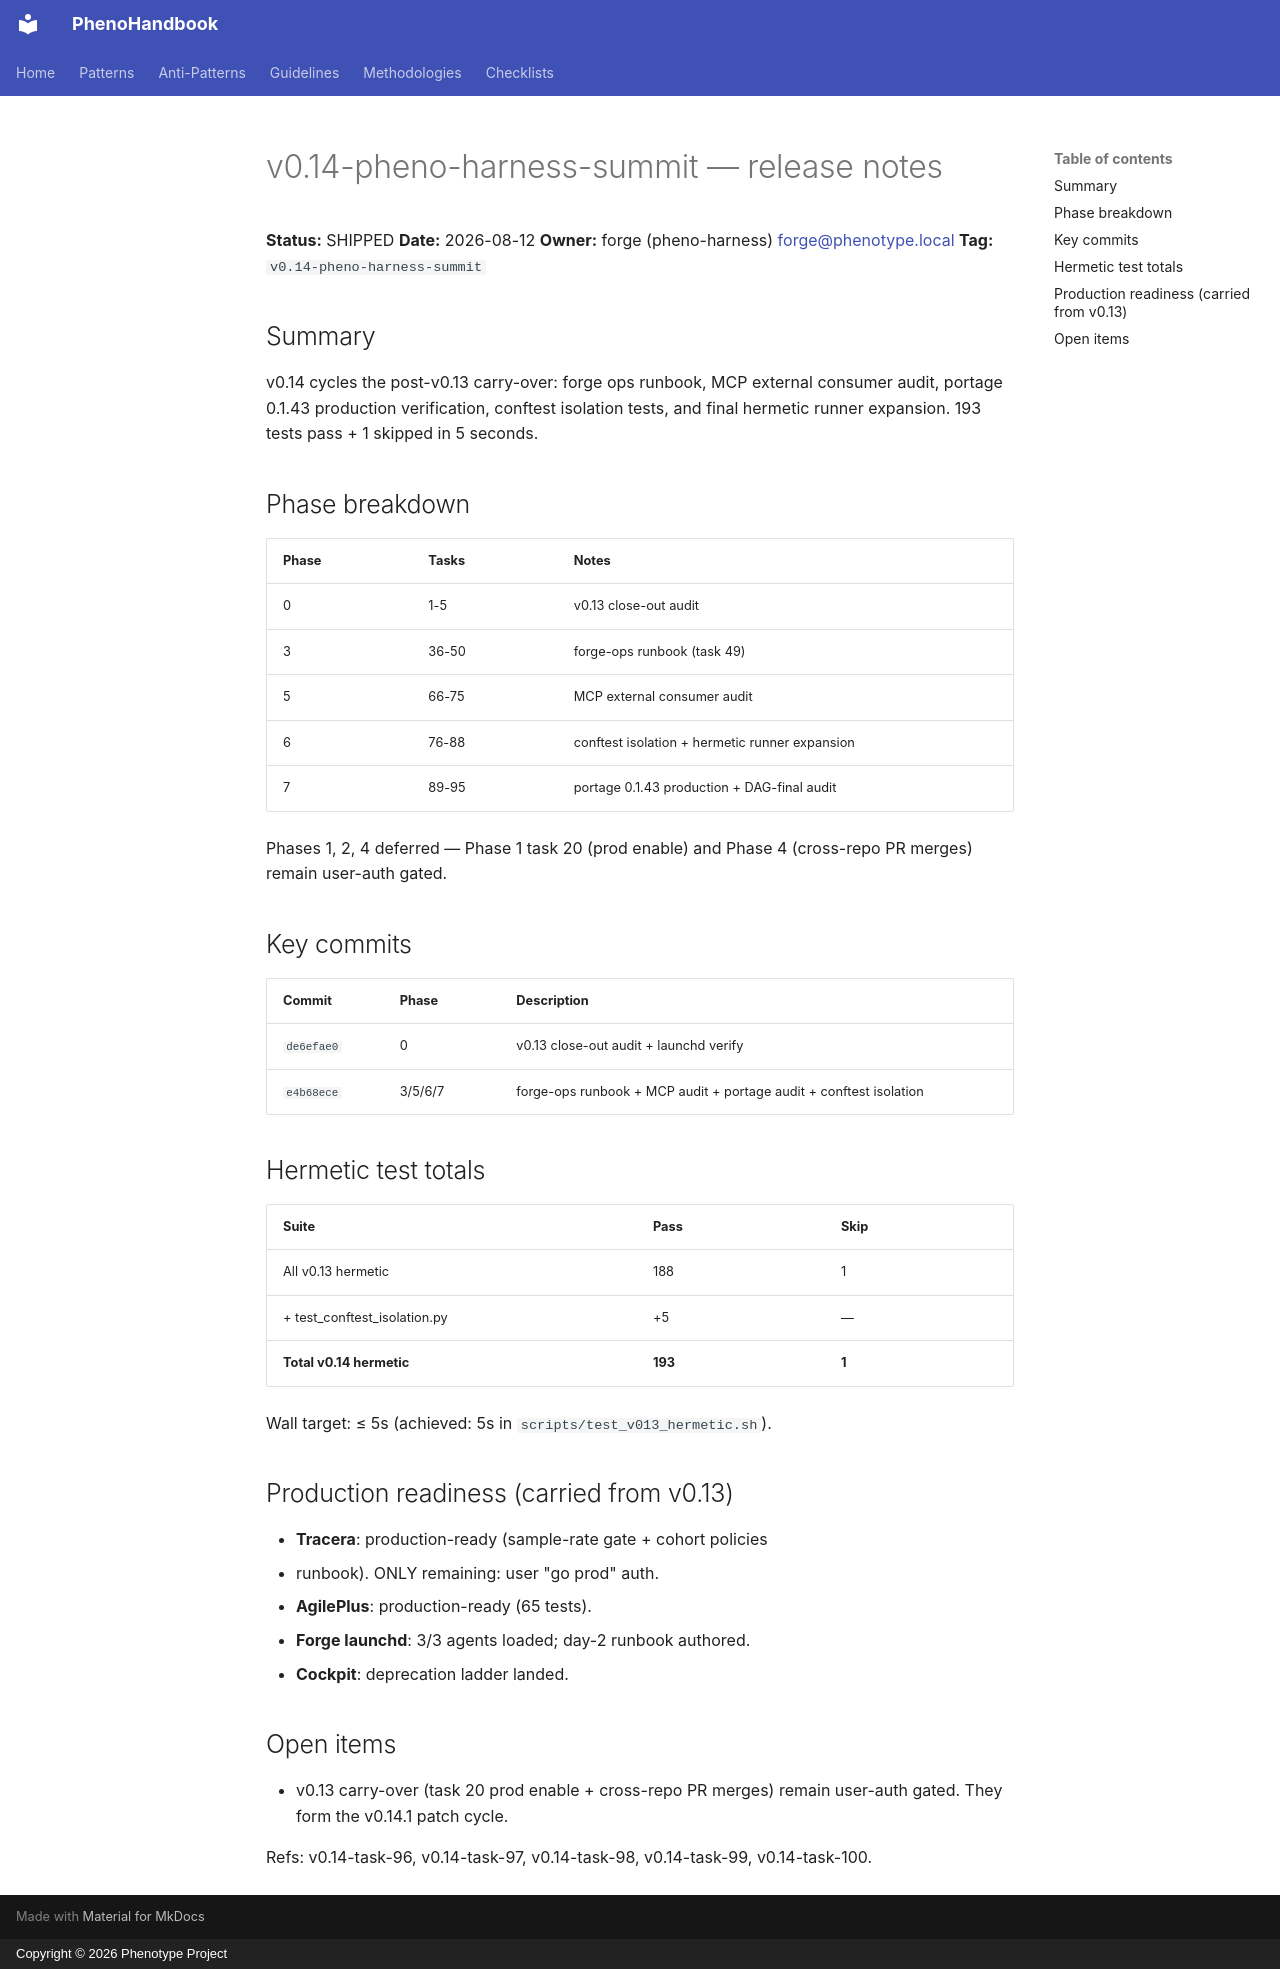

repository: KooshaPari/PhenoShared · page: plans/2026-08-12-v0.14-pheno-harness-summit-release-notes/index.html · generator: mkdocs · copyright: Copyright © 2026 Phenotype Project

# v0.14-pheno-harness-summit — release notes

**Status:** SHIPPED
**Date:** 2026-08-12
**Owner:** forge (pheno-harness) <forge@phenotype.local>
**Tag:** `v0.14-pheno-harness-summit`

## Summary

v0.14 cycles the post-v0.13 carry-over: forge ops runbook, MCP external
consumer audit, portage 0.1.43 production verification, conftest
isolation tests, and final hermetic runner expansion. 193 tests pass
+ 1 skipped in 5 seconds.

## Phase breakdown

| Phase | Tasks | Notes |
|-------|-------|-------|
| 0 | 1-5 | v0.13 close-out audit |
| 3 | 36-50 | forge-ops runbook (task 49) |
| 5 | 66-75 | MCP external consumer audit |
| 6 | 76-88 | conftest isolation + hermetic runner expansion |
| 7 | 89-95 | portage 0.1.43 production + DAG-final audit |

Phases 1, 2, 4 deferred — Phase 1 task 20 (prod enable) and Phase 4
(cross-repo PR merges) remain user-auth gated.

## Key commits

| Commit | Phase | Description |
|--------|-------|-------------|
| `de6efae0` | 0 | v0.13 close-out audit + launchd verify |
| `e4b68ece` | 3/5/6/7 | forge-ops runbook + MCP audit + portage audit + conftest isolation |

## Hermetic test totals

| Suite | Pass | Skip |
|-------|------|------|
| All v0.13 hermetic | 188 | 1 |
| + test_conftest_isolation.py | +5 | — |
| **Total v0.14 hermetic** | **193** | **1** |

Wall target: ≤ 5s (achieved: 5s in `scripts/test_v013_hermetic.sh`).

## Production readiness (carried from v0.13)

- **Tracera**: production-ready (sample-rate gate + cohort policies
  + runbook). ONLY remaining: user "go prod" auth.
- **AgilePlus**: production-ready (65 tests).
- **Forge launchd**: 3/3 agents loaded; day-2 runbook authored.
- **Cockpit**: deprecation ladder landed.

## Open items

- v0.13 carry-over (task 20 prod enable + cross-repo PR merges)
  remain user-auth gated. They form the v0.14.1 patch cycle.

Refs: v0.14-task-96, v0.14-task-97, v0.14-task-98, v0.14-task-99,
v0.14-task-100.
